Photos from the image-classification dataset "data_split" in the GitHub repository ImAle/IA_CNN_BrainTumor. Its 4 classes are: glioma, meningioma, no tumor, pituitary tumor.

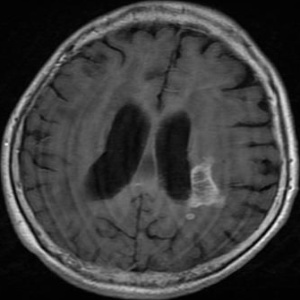
Label: glioma

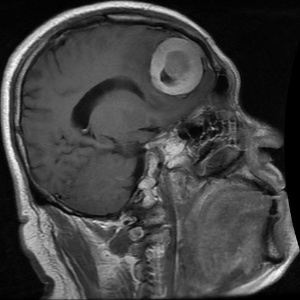
Label: meningioma

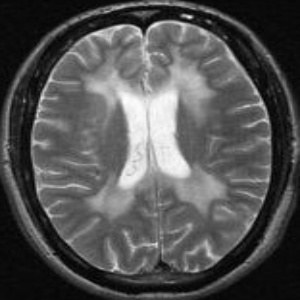
Label: no tumor

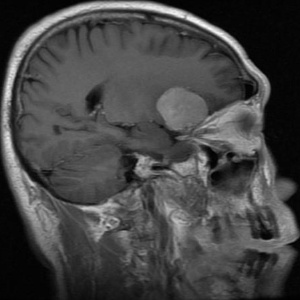
Label: meningioma

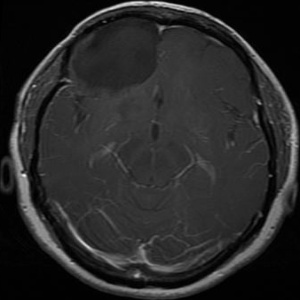
Label: glioma

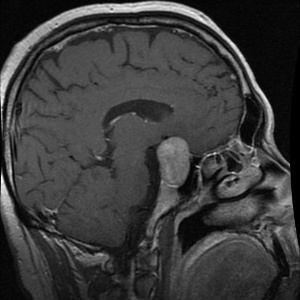
Label: pituitary tumor
